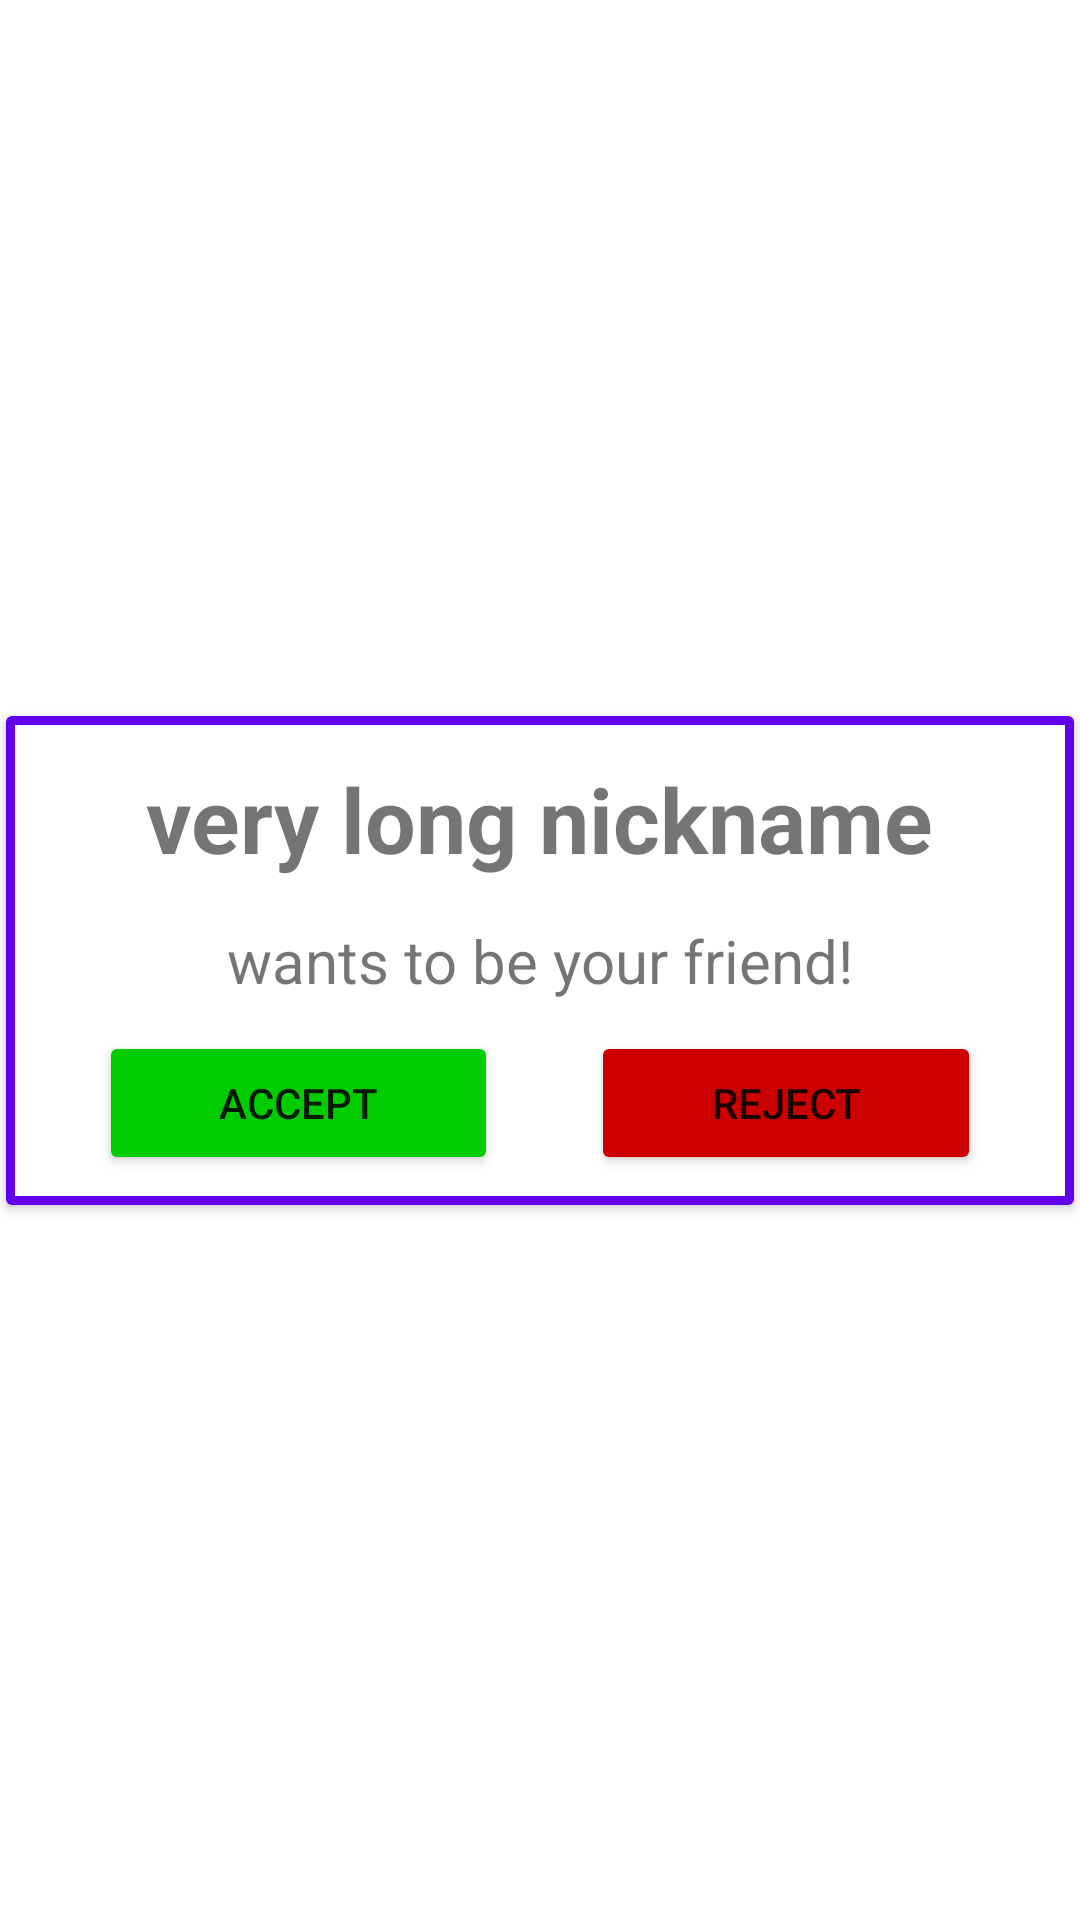

Reconstruct the res/layout file that produces this screen, plus the resources it refers to.
<!-- AndroidManifest.xml: application theme Theme.LittleLarri -->
<!-- res/layout/friend_requests_recyclerview_row.xml -->
<?xml version="1.0" encoding="utf-8"?>
<androidx.constraintlayout.widget.ConstraintLayout xmlns:android="http://schemas.android.com/apk/res/android"
    xmlns:app="http://schemas.android.com/apk/res-auto"
    xmlns:tools="http://schemas.android.com/tools"
    android:layout_width="match_parent"
    android:layout_height="wrap_content">

    <androidx.cardview.widget.CardView
        android:layout_width="match_parent"
        android:layout_height="wrap_content"
        app:layout_constraintBottom_toBottomOf="parent"
        app:layout_constraintTop_toTopOf="parent"
        android:layout_marginVertical="5dp"
        android:layout_marginHorizontal="2dp"
        app:cardBackgroundColor="@color/white"
        android:id="@+id/cardView">

        <androidx.constraintlayout.widget.ConstraintLayout
            android:layout_width="match_parent"
            android:layout_height="wrap_content"
            android:background="@drawable/rounded_list_element_bg">

            <TextView
                android:id="@+id/requestNickname"
                android:layout_width="wrap_content"
                android:layout_height="wrap_content"
                android:maxWidth="390dp"
                android:singleLine="true"
                android:text="very long nickname"
                android:textSize="30dp"
                android:textStyle="bold"
                app:layout_constraintBottom_toTopOf="@+id/textView2"
                app:layout_constraintEnd_toEndOf="parent"
                app:layout_constraintStart_toStartOf="parent"
                app:layout_constraintTop_toTopOf="parent" />

            <TextView
                android:id="@+id/textView2"
                android:layout_width="wrap_content"
                android:layout_height="wrap_content"
                android:text="wants to be your friend!"
                android:textSize="20dp"
                app:layout_constraintBottom_toBottomOf="parent"
                app:layout_constraintEnd_toEndOf="parent"
                app:layout_constraintStart_toStartOf="parent"
                app:layout_constraintTop_toTopOf="parent" />

            <Button
                android:id="@+id/acceptFriendButton"
                android:layout_width="wrap_content"
                android:layout_height="wrap_content"
                android:layout_marginTop="10dp"
                android:layout_marginBottom="10dp"
                android:backgroundTint="#0c0"
                android:paddingHorizontal="40dp"
                android:text="ACCEPT"
                app:layout_constraintBottom_toBottomOf="parent"
                app:layout_constraintEnd_toStartOf="@id/rejectFriendButton"
                app:layout_constraintStart_toStartOf="parent"
                app:layout_constraintTop_toBottomOf="@+id/textView2" />

            <Button
                android:id="@+id/rejectFriendButton"
                android:layout_width="wrap_content"
                android:layout_height="wrap_content"
                android:layout_marginTop="10dp"
                android:layout_marginBottom="10dp"
                android:backgroundTint="#c00"
                android:paddingHorizontal="40dp"
                android:text="REJECT"
                app:layout_constraintBottom_toBottomOf="parent"
                app:layout_constraintEnd_toEndOf="parent"
                app:layout_constraintStart_toEndOf="@+id/acceptFriendButton"
                app:layout_constraintTop_toBottomOf="@+id/textView2" />

        </androidx.constraintlayout.widget.ConstraintLayout>
    </androidx.cardview.widget.CardView>
</androidx.constraintlayout.widget.ConstraintLayout>
<!-- resources referenced by this layout -->
<resources>
  <color name="white">#FFFFFFFF</color>
  <!-- drawable rounded_list_element_bg (drawable) -->
  <?xml version="1.0" encoding="utf-8"?>
  <shape xmlns:android="http://schemas.android.com/apk/res/android">
  
      <stroke android:color="@color/purple_500" android:width="3dp" />
  </shape>
  <style name="Theme.LittleLarri" parent="Theme.MaterialComponents.DayNight.DarkActionBar">
          
          <item name="colorPrimary">@color/purple_500</item>
          <item name="colorPrimaryVariant">@color/purple_700</item>
          <item name="colorOnPrimary">@color/white</item>
          
          <item name="colorSecondary">@color/teal_200</item>
          <item name="colorSecondaryVariant">@color/teal_700</item>
          <item name="colorOnSecondary">@color/black</item>
          
          <item name="android:statusBarColor" tools:targetApi="l">?attr/colorPrimaryVariant</item>
          
      </style>
  <color name="purple_500">#FF6200EE</color>
  <color name="purple_700">#FF3700B3</color>
  <color name="teal_200">#FF03DAC5</color>
  <color name="teal_700">#FF018786</color>
  <color name="black">#FF000000</color>
</resources>
